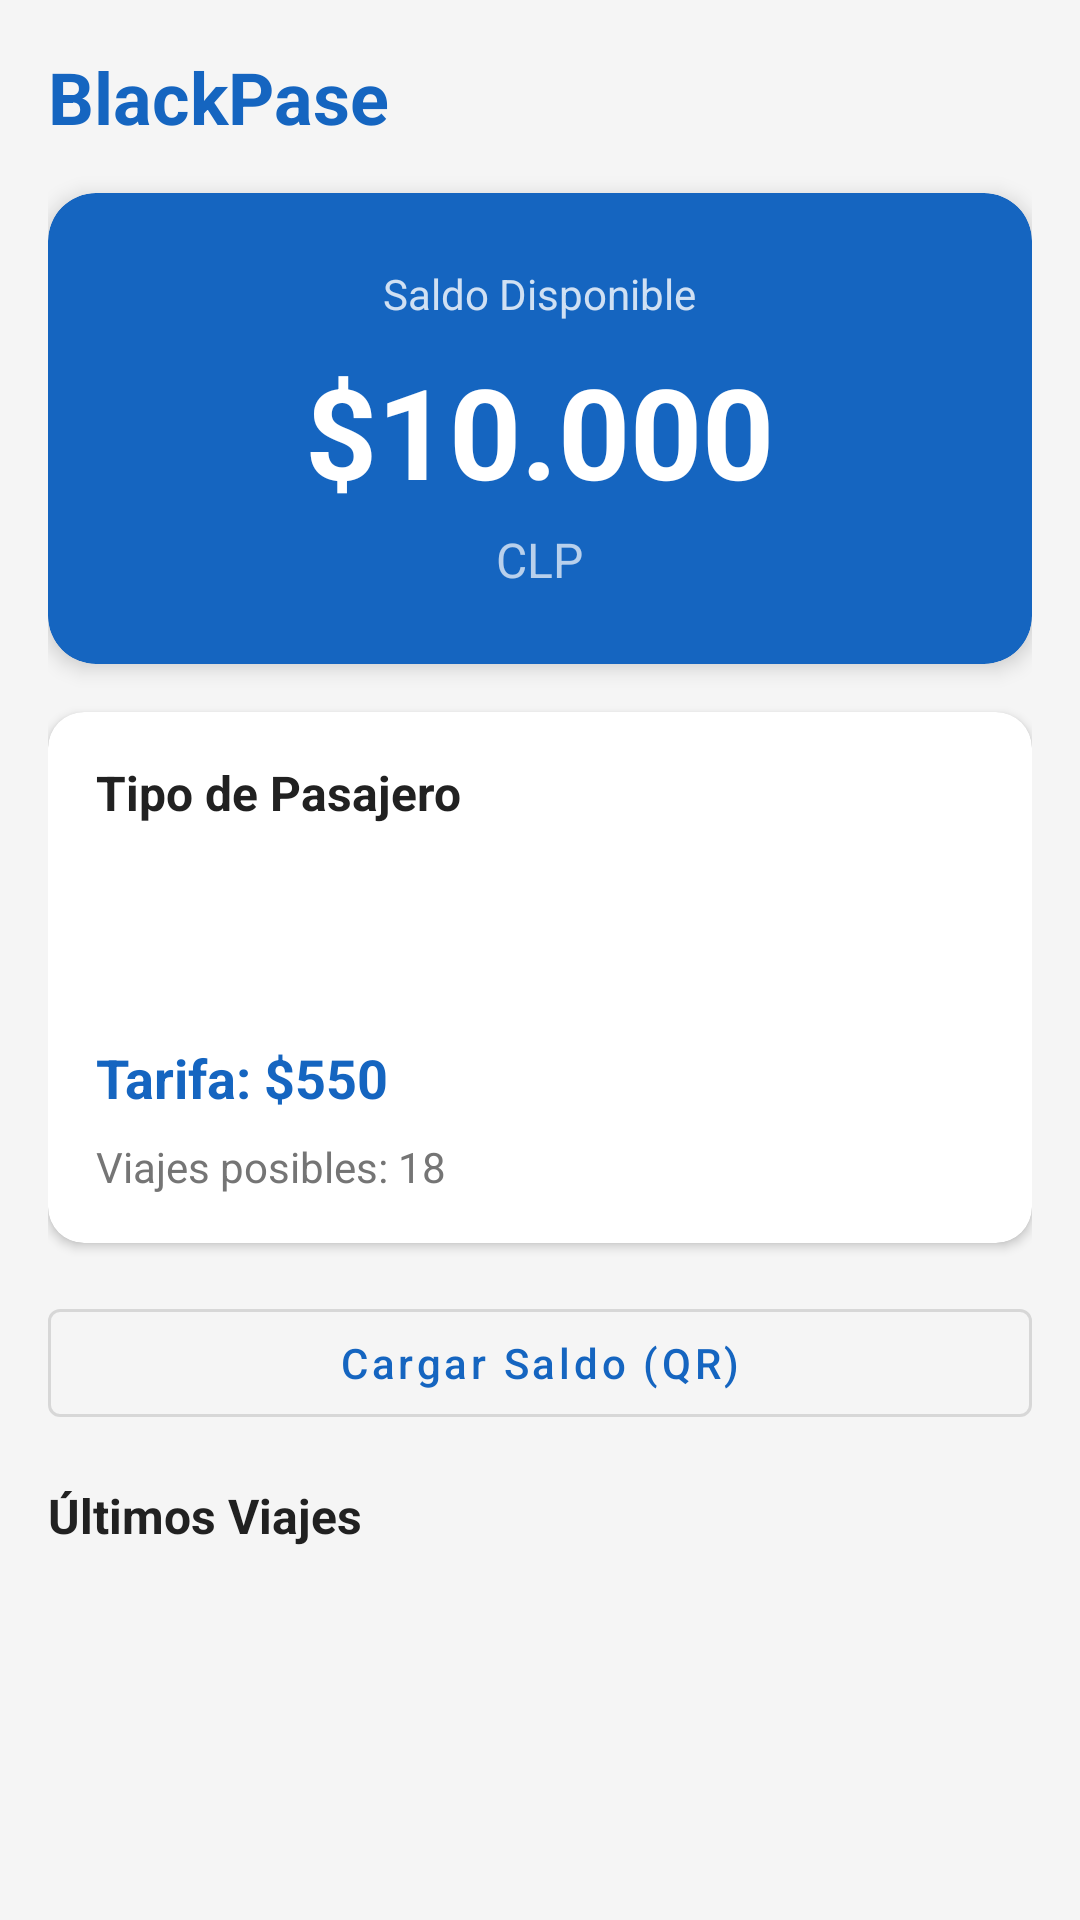

Android layout source for this screen:
<!-- AndroidManifest.xml: application theme Theme.BlackPase -->
<!-- res/layout/fragment_saldo.xml -->
<?xml version="1.0" encoding="utf-8"?>
<androidx.constraintlayout.widget.ConstraintLayout xmlns:android="http://schemas.android.com/apk/res/android"
    xmlns:app="http://schemas.android.com/apk/res-auto"
    xmlns:tools="http://schemas.android.com/tools"
    android:layout_width="match_parent"
    android:layout_height="match_parent"
    android:background="@color/background"
    tools:context=".ui.saldo.SaldoFragment">

    <ScrollView
        android:layout_width="match_parent"
        android:layout_height="match_parent"
        android:fillViewport="true">

        <LinearLayout
            android:layout_width="match_parent"
            android:layout_height="wrap_content"
            android:orientation="vertical"
            android:padding="16dp">

            <TextView
                android:layout_width="wrap_content"
                android:layout_height="wrap_content"
                android:text="@string/app_name"
                android:textColor="@color/primary"
                android:textSize="24sp"
                android:textStyle="bold"
                android:layout_marginBottom="16dp" />

            <androidx.cardview.widget.CardView
                android:layout_width="match_parent"
                android:layout_height="wrap_content"
                app:cardCornerRadius="16dp"
                app:cardElevation="4dp"
                app:cardBackgroundColor="@color/saldo_card_background"
                android:layout_marginBottom="16dp">

                <LinearLayout
                    android:layout_width="match_parent"
                    android:layout_height="wrap_content"
                    android:orientation="vertical"
                    android:padding="24dp"
                    android:gravity="center">

                    <TextView
                        android:layout_width="wrap_content"
                        android:layout_height="wrap_content"
                        android:text="@string/saldo_disponible"
                        android:textColor="@color/white"
                        android:textSize="14sp"
                        android:alpha="0.8" />

                    <TextView
                        android:id="@+id/tvSaldo"
                        android:layout_width="wrap_content"
                        android:layout_height="wrap_content"
                        android:layout_marginTop="8dp"
                        android:text="$10.000"
                        android:textColor="@color/white"
                        android:textSize="42sp"
                        android:textStyle="bold" />

                    <TextView
                        android:id="@+id/tvSaldoLabel"
                        android:layout_width="wrap_content"
                        android:layout_height="wrap_content"
                        android:layout_marginTop="4dp"
                        android:text="CLP"
                        android:textColor="@color/white"
                        android:textSize="16sp"
                        android:alpha="0.7" />

                </LinearLayout>

            </androidx.cardview.widget.CardView>

            <androidx.cardview.widget.CardView
                android:layout_width="match_parent"
                android:layout_height="wrap_content"
                app:cardCornerRadius="12dp"
                app:cardElevation="2dp"
                android:layout_marginBottom="16dp">

                <LinearLayout
                    android:layout_width="match_parent"
                    android:layout_height="wrap_content"
                    android:orientation="vertical"
                    android:padding="16dp">

                    <TextView
                        android:layout_width="wrap_content"
                        android:layout_height="wrap_content"
                        android:text="@string/tipo_pasajero"
                        android:textColor="@color/text_primary"
                        android:textSize="16sp"
                        android:textStyle="bold"
                        android:layout_marginBottom="12dp" />

                    <Spinner
                        android:id="@+id/spinnerTipoCliente"
                        android:layout_width="match_parent"
                        android:layout_height="48dp"
                        android:background="@drawable/spinner_background"
                        android:paddingStart="12dp"
                        android:paddingEnd="12dp" />

                    <TextView
                        android:id="@+id/tvTarifaActual"
                        android:layout_width="wrap_content"
                        android:layout_height="wrap_content"
                        android:layout_marginTop="12dp"
                        android:text="Tarifa: $550"
                        android:textColor="@color/primary"
                        android:textSize="18sp"
                        android:textStyle="bold" />

                    <TextView
                        android:id="@+id/tvViajesPosibles"
                        android:layout_width="wrap_content"
                        android:layout_height="wrap_content"
                        android:layout_marginTop="8dp"
                        android:text="Viajes posibles: 18"
                        android:textColor="@color/text_secondary"
                        android:textSize="14sp" />

                </LinearLayout>

            </androidx.cardview.widget.CardView>

            <androidx.cardview.widget.CardView
                android:id="@+id/cardAlertaUmbral"
                android:layout_width="match_parent"
                android:layout_height="wrap_content"
                app:cardCornerRadius="12dp"
                app:cardElevation="2dp"
                app:cardBackgroundColor="#FFF3E0"
                android:layout_marginBottom="16dp"
                android:visibility="gone">

                <LinearLayout
                    android:layout_width="match_parent"
                    android:layout_height="wrap_content"
                    android:orientation="horizontal"
                    android:padding="16dp"
                    android:gravity="center_vertical">

                    <TextView
                        android:layout_width="0dp"
                        android:layout_height="wrap_content"
                        android:layout_weight="1"
                        android:text="Tu saldo es bajo. Recarga para seguir viajando."
                        android:textColor="#E65100"
                        android:textSize="14sp" />

                </LinearLayout>

            </androidx.cardview.widget.CardView>

            <com.google.android.material.button.MaterialButton
                android:id="@+id/btnCargarSaldo"
                android:layout_width="match_parent"
                android:layout_height="wrap_content"
                android:text="Cargar Saldo (QR)"
                android:textAllCaps="false"
                android:layout_marginBottom="16dp"
                style="@style/Widget.MaterialComponents.Button.OutlinedButton"
                android:drawableStart="@drawable/ic_qr_scan"
                android:drawablePadding="8dp" />

            <TextView
                android:layout_width="wrap_content"
                android:layout_height="wrap_content"
                android:text="@string/ultimos_viajes"
                android:textColor="@color/text_primary"
                android:textSize="16sp"
                android:textStyle="bold"
                android:layout_marginBottom="8dp" />

            <androidx.recyclerview.widget.RecyclerView
                android:id="@+id/rvUltimosViajes"
                android:layout_width="match_parent"
                android:layout_height="wrap_content"
                android:nestedScrollingEnabled="false" />

        </LinearLayout>

    </ScrollView>

</androidx.constraintlayout.widget.ConstraintLayout>
<!-- resources referenced by this layout -->
<resources>
  <color name="background">#F5F5F5</color>
  <color name="primary">#1565C0</color>
  <color name="saldo_card_background">#1565C0</color>
  <color name="text_primary">#212121</color>
  <color name="text_secondary">#757575</color>
  <color name="white">#FFFFFFFF</color>
  <!-- drawable ic_qr_scan (drawable) -->
  <vector xmlns:android="http://schemas.android.com/apk/res/android"
      android:width="24dp"
      android:height="24dp"
      android:viewportWidth="24"
      android:viewportHeight="24"
      android:tint="?attr/colorControlNormal">
      <path
          android:fillColor="@android:color/white"
          android:pathData="M9.5,6.5v3h-3v-3h3M11,5H5v6h6V5zM9.5,14.5v3h-3v-3h3M11,13H5v6h6v-6zM18.5,6.5v3h-3v-3h3M20,5h-6v6h6V5zM14,13h1.5v-1.5H14V13zM14.5,14.5H16V16h-1.5v-1.5zM16,13h1.5v-1.5H16V13zM13,16h1.5v-1.5H13V16zM14.5,17.5H16V19h-1.5v-1.5zM16,16h1.5v-1.5H16V16zM17.5,14.5H19V16h-1.5v-1.5zM17.5,17.5H19V19h-1.5v-1.5zM18,13h1.5v-1.5H18V13z"/>
  </vector>
  <string name="app_name">BlackPase</string>
  <string name="saldo_disponible">Saldo Disponible</string>
  <string name="tipo_pasajero">Tipo de Pasajero</string>
  <string name="ultimos_viajes">Últimos Viajes</string>
  <style name="Theme.BlackPase" parent="Theme.MaterialComponents.Light.NoActionBar">
          <item name="colorPrimary">@color/primary</item>
          <item name="colorPrimaryVariant">@color/primary_dark</item>
          <item name="colorOnPrimary">@color/on_primary</item>
          <item name="colorSecondary">@color/secondary</item>
          <item name="colorSecondaryVariant">@color/secondary_dark</item>
          <item name="colorOnSecondary">@color/on_secondary</item>
          <item name="android:statusBarColor">@color/primary_dark</item>
          <item name="android:windowBackground">@color/background</item>
      </style>
  <color name="primary_dark">#0D47A1</color>
  <color name="on_primary">#FFFFFF</color>
  <color name="secondary">#4CAF50</color>
  <color name="secondary_dark">#388E3C</color>
  <color name="on_secondary">#FFFFFF</color>
</resources>
